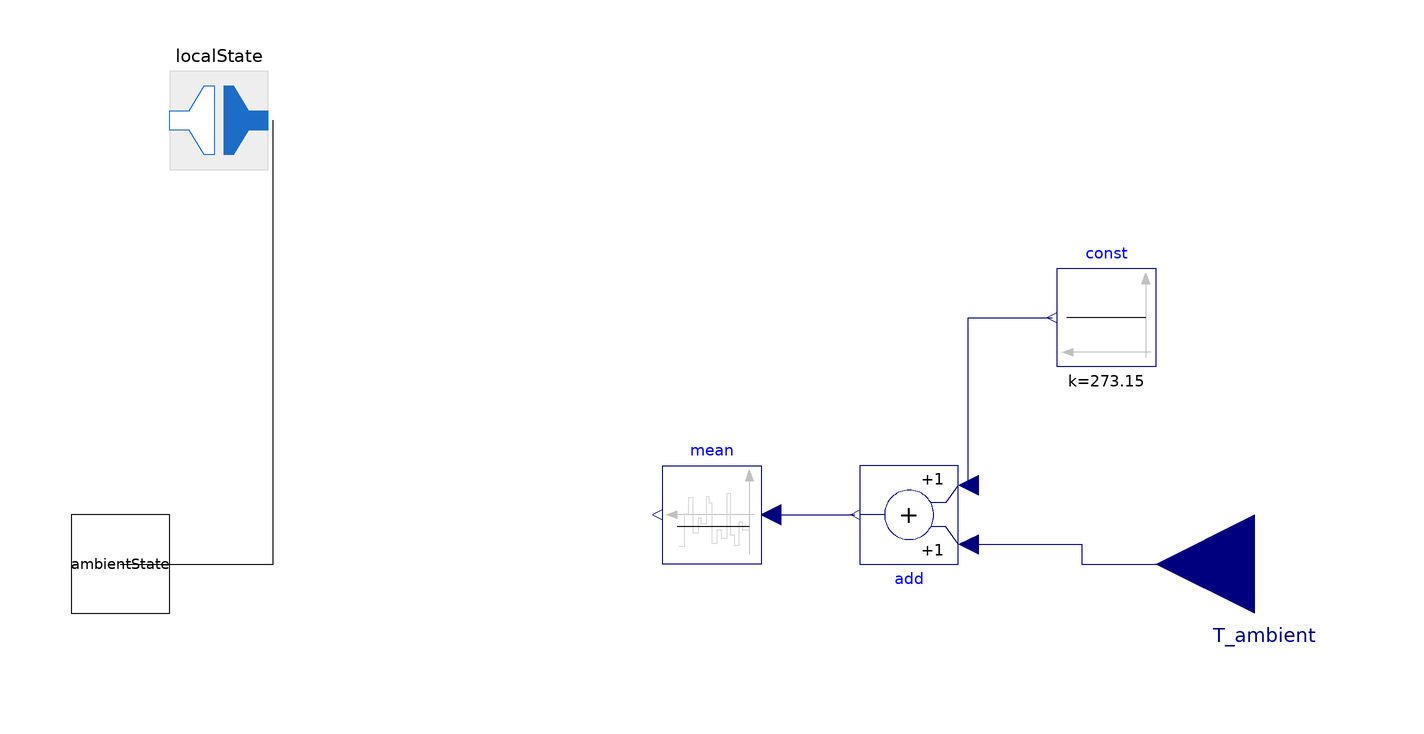

This picture is the connection diagram that the Modelica source below describes through its graphical annotations.

model Ambient
    extends ThermalSystemsControlLib.BaseClasses.Icons.Systems_Icon;
  Interfaces.ambientState_FMUConnector localState annotation (Placement(transformation(
        extent={{-10,-10},{10,10}},
        rotation=180,
        origin={-90,90})));
  Interfaces.ambientState ambientState annotation (Placement(transformation(extent={{-120,-10},{-100,10}})));
  Modelica.Blocks.Math.ContinuousMean mean(t_eps=6*3600) annotation (Placement(transformation(extent={{20,0},{0,20}})));
  Modelica.Blocks.Math.Add add annotation (Placement(transformation(
        extent={{-10,-10},{10,10}},
        rotation=180,
        origin={50,10})));
  Modelica.Blocks.Sources.Constant const(k=273.15) annotation (Placement(transformation(extent={{100,40},{80,60}})));
  Modelica.Blocks.Interfaces.RealInput T_ambient "Connector of Real input signal 1" annotation (Placement(transformation(
        extent={{-20,-20},{20,20}},
        rotation=180,
        origin={120,0})));
equation

  ambientState.bRain = false;
  ambientState.fOutsideTemperature = add.y;
  ambientState.fOutsideTemperature_Mean = mean.y;
  connect(ambientState, localState.ambientState1) annotation (Line(points={{-110,0},{-79,0},{-79,90}}, color={0,0,0}));
  connect(mean.u, add.y) annotation (Line(points={{22,10},{39,10}}, color={0,0,127}));
  connect(add.u2, const.y) annotation (Line(points={{62,16},{62,50},{79,50}}, color={0,0,127}));
  connect(add.u1, T_ambient) annotation (Line(points={{62,4},{85,4},{85,-8.88178e-16},{120,-8.88178e-16}}, color={0,0,127}));
  annotation (Icon(coordinateSystem(preserveAspectRatio=false)), Diagram(coordinateSystem(preserveAspectRatio=false)));
end Ambient;